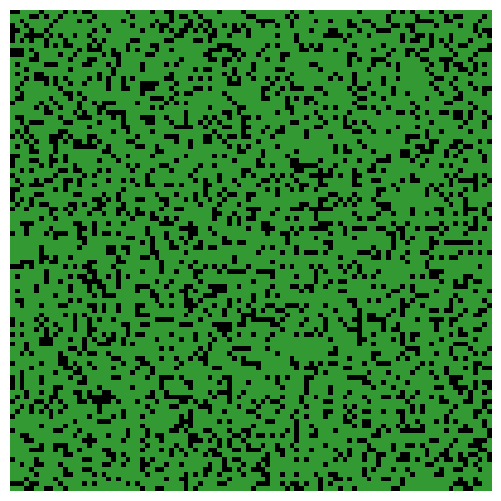

Source code (Python):
import copy
import numpy as np
import matplotlib.pyplot as plt
from matplotlib import animation
from matplotlib import colors

# representation of given objects by rgb colors
TREE_COLOR = (51, 153, 51)
FIRE_COLOR = (255, 153, 51)
GROUND_COLOR = (0, 0, 0)
cmap = colors.ListedColormap(np.array([TREE_COLOR, FIRE_COLOR, GROUND_COLOR]))

# array needed to find neighbours of point in 2d area
neighbourhood = ((-1, -1), (-1, 0), (-1, 1), (0, -1), (0, 1), (1, -1), (1, 0), (1, 1))


# initialization of area with given probability to create forest
def init_area(init_tree_generation_probability, size):
    area = list()
    for i in range(size):
        area_row = list()
        for j in range(size):
            if np.random.uniform() < init_tree_generation_probability:
                area_row.append(TREE_COLOR)
            else:
                area_row.append(GROUND_COLOR)
        area.append(area_row)
    return area


# function to find whether give tree has any neighbour on fire
def is_neighbour_tree_on_fire(x, y, array):
    for dx, dy in neighbourhood:
        if array[y + dy][x + dx] == FIRE_COLOR:
            return True
    return False


# simulation function
def simulation(p, f, area):
    current_area = copy.deepcopy(area)
    # iterating through whole area
    for ii in range(0, len(area) - 1):
        for ij in range(0, len(area) - 1):
            # first rule, if there is fire, it becomes ground(empty)
            if current_area[ii][ij] == FIRE_COLOR:
                current_area[ii][ij] = GROUND_COLOR
            # second rule, if point is a ground(empty), then for give prob. p, new tree is created
            elif current_area[ii][ij] == GROUND_COLOR and np.random.uniform(0, 1) < p:
                current_area[ii][ij] = TREE_COLOR
            # third rule, if point is a tree, then for give prob. f,  tree catches on fire
            elif current_area[ii][ij] == TREE_COLOR and np.random.uniform(0.0, 1.0) < f:
                current_area[ii][ij] = FIRE_COLOR
            # fourth rule, if point is a tree, and has any neighbour on fire, it catches on fire also
            elif current_area[ii][ij] == TREE_COLOR and is_neighbour_tree_on_fire(ii, ij, current_area):
                current_area[ii][ij] = FIRE_COLOR
    return current_area


# probs for spawning trees and fires
p, f = 0.005, 0.0005
area = init_area(0.75, 100)

fig = plt.figure(figsize=(25 / 3, 6.25))
ax = fig.add_subplot(111)
ax.set_axis_off()
im = ax.imshow(area, cmap=cmap, )  # , interpolation='nearest')


# The animation function
def animate(i):
    im.set_data(animate.X)
    animate.X = simulation(p, f, animate.X)


# Bind  grid to the identifier X in the animation's  namespace.
animate.X = area

interval = 40
anim = animation.FuncAnimation(fig, animate, interval=interval)
plt.show()
